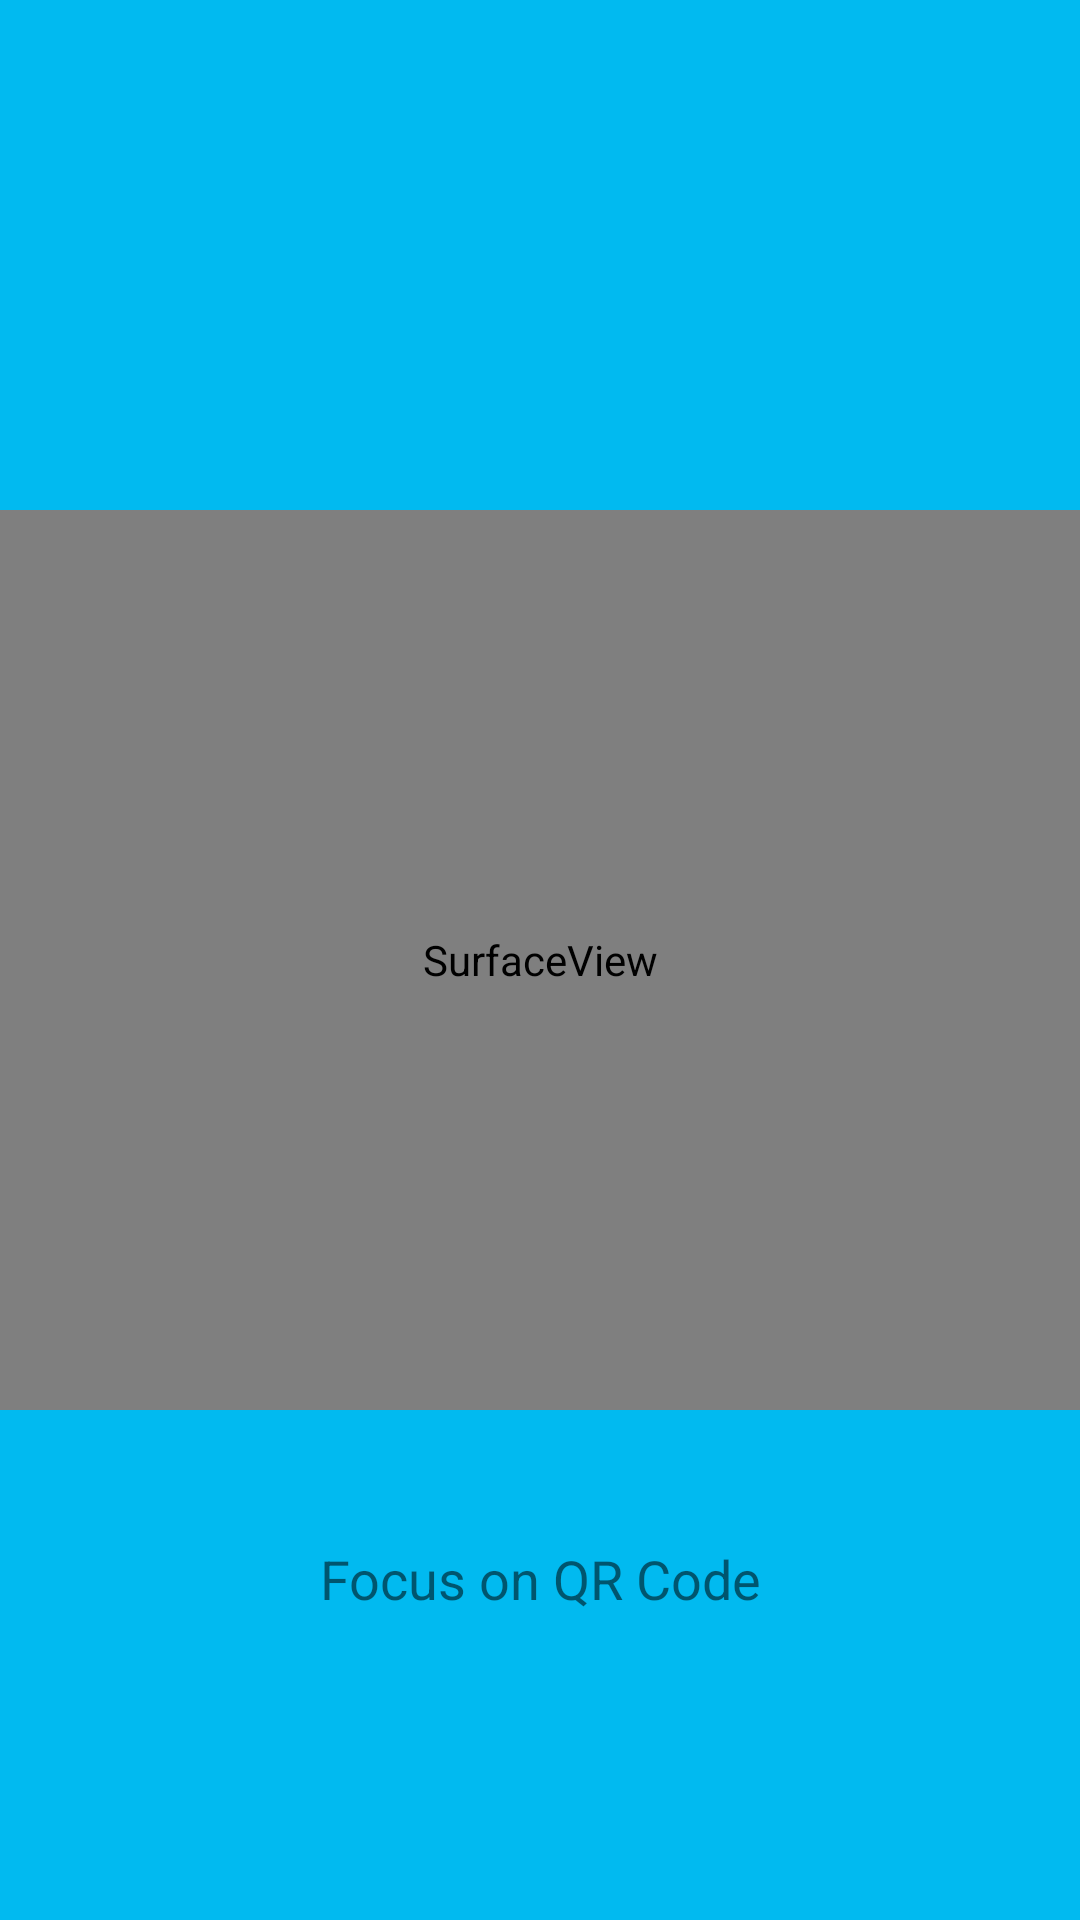

Layout XML and referenced resources for this Android screen:
<!-- AndroidManifest.xml: application theme AppTheme -->
<!-- res/layout/activity_add_punch.xml -->
<?xml version="1.0" encoding="utf-8"?>
<RelativeLayout
    xmlns:android="http://schemas.android.com/apk/res/android"
    xmlns:tools="http://schemas.android.com/tools"
    xmlns:app="http://schemas.android.com/apk/res-auto"
    android:layout_width="match_parent"
    android:layout_height="match_parent"
    tools:context=".AddPunchActivity">

    <SurfaceView
        android:id="@+id/cameraPreview"
        android:layout_width="match_parent"
        android:layout_height="300dp"
        android:layout_centerInParent="true"
        android:layout_marginTop="24dp"
        android:layout_marginBottom="24dp" />

    <TextView
        android:id="@+id/txtview"
        android:layout_width="match_parent"
        android:layout_height="wrap_content"
        android:layout_marginTop="20dp"
        android:gravity="center"
        android:text="Focus on QR Code"
        android:textSize="18sp"
        android:layout_below="@+id/cameraPreview" />

</RelativeLayout>
<!-- resources referenced by this layout -->
<resources>
  <style name="AppTheme" parent="Theme.AppCompat.Light.NoActionBar">
          
          <item name="colorPrimary">@color/colorPrimary</item>
          <item name="colorPrimaryDark">@color/colorPrimaryDark</item>
          <item name="colorAccent">@color/colorAccent</item>
          <item name="android:colorBackground">@color/colorPrimary</item>
          <item name="editTextColor">@color/colorText</item>
  
  
      </style>
  <color name="colorPrimary">#01baf0</color>
  <color name="colorPrimaryDark">#089bc6</color>
  <color name="colorAccent">#202020</color>
</resources>
